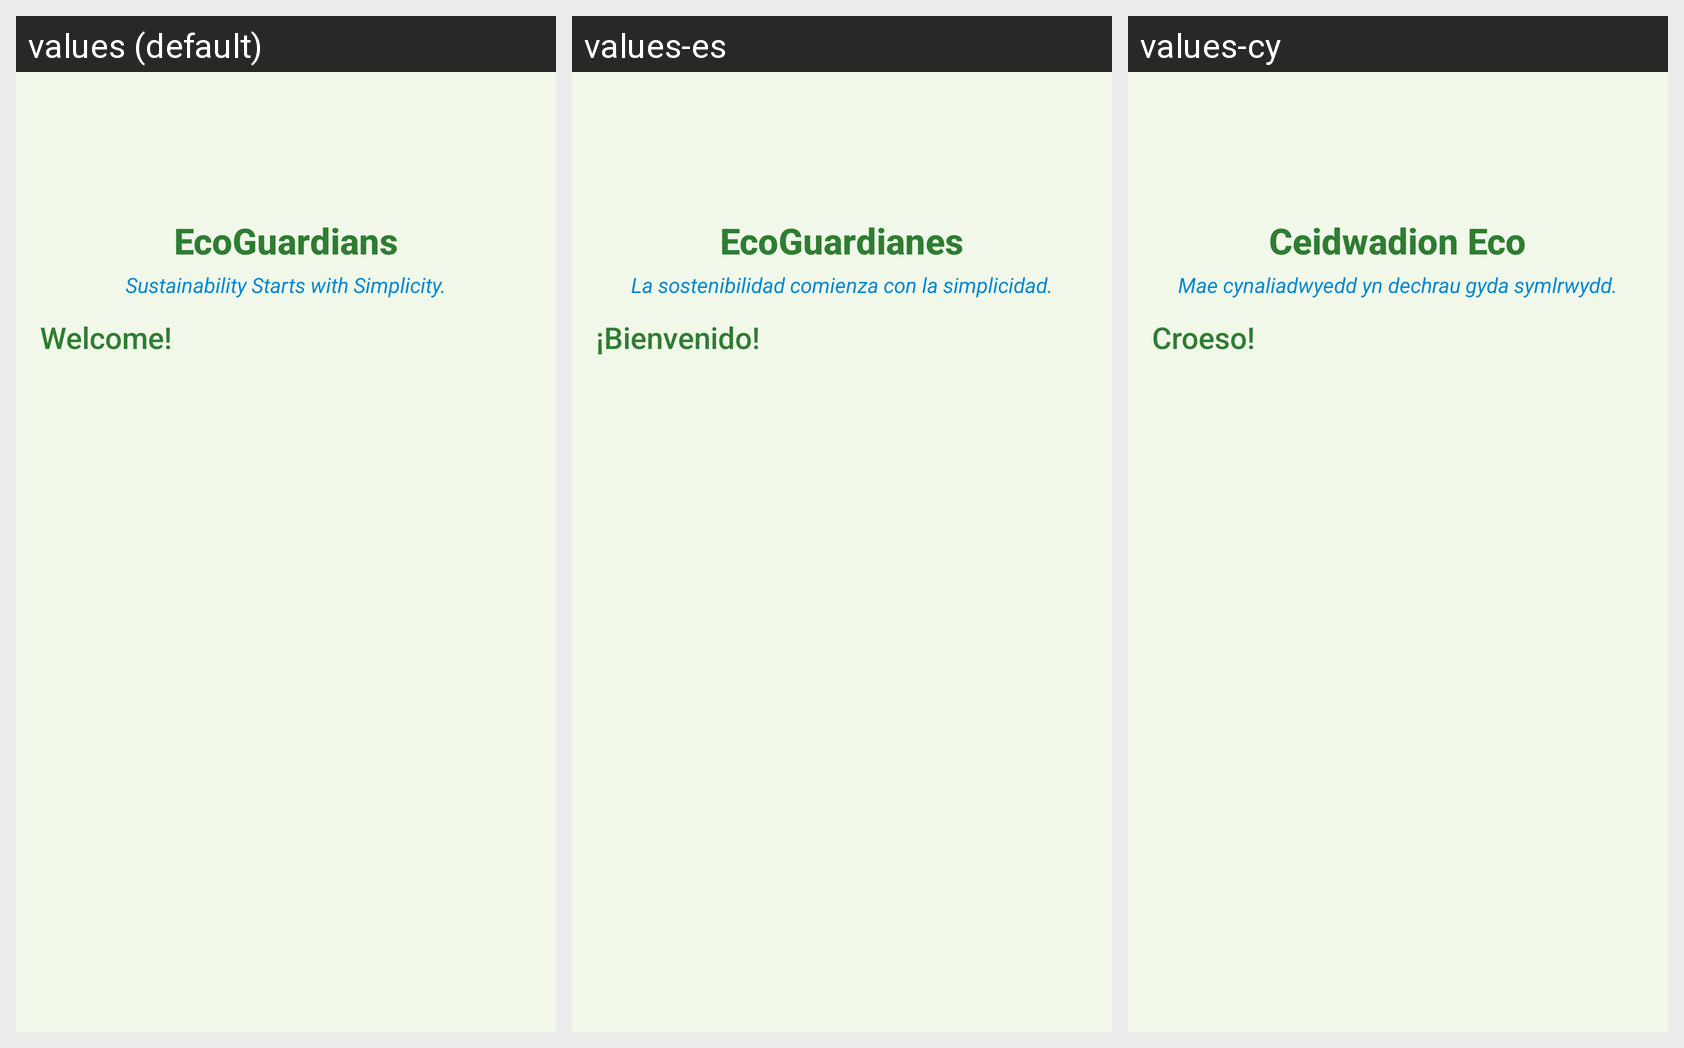

Strings drawn on this Android screen and how each of the app's shown locales translates them:
Android screen res/layout/activity_main2.xml rendered under 3 locales, left to right: values (default), values-es, values-cy. Device: Nexus 5 (rendered at 1080×1920; each locale shown at half size, 540×960, under a caption strip naming it); theme Theme.Ecoaware.
Strings drawn on this screen, with the default value and each locale's value (text and hints the layout hard-codes appear in the picture but are not listed):

app_name
  values: EcoGuardians
  values-es: EcoGuardianes
  values-cy: Ceidwadion Eco

app_tagline
  values: Sustainability Starts with Simplicity.
  values-es: La sostenibilidad comienza con la simplicidad.
  values-cy: Mae cynaliadwyedd yn dechrau gyda symlrwydd.

welcome
  values: Welcome!
  values-es: ¡Bienvenido!
  values-cy: Croeso!
